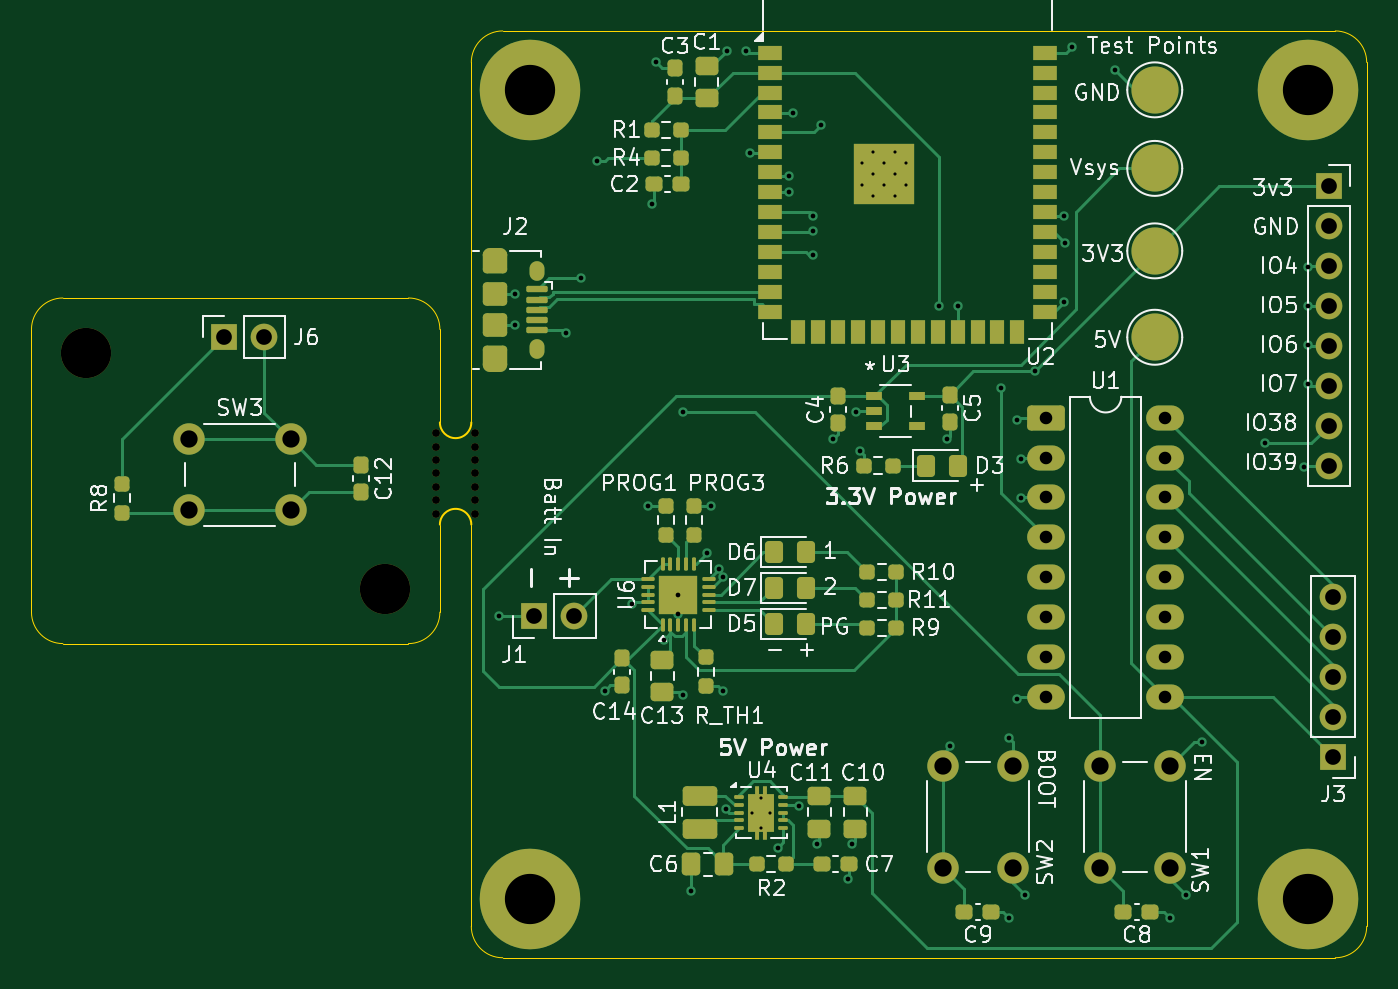
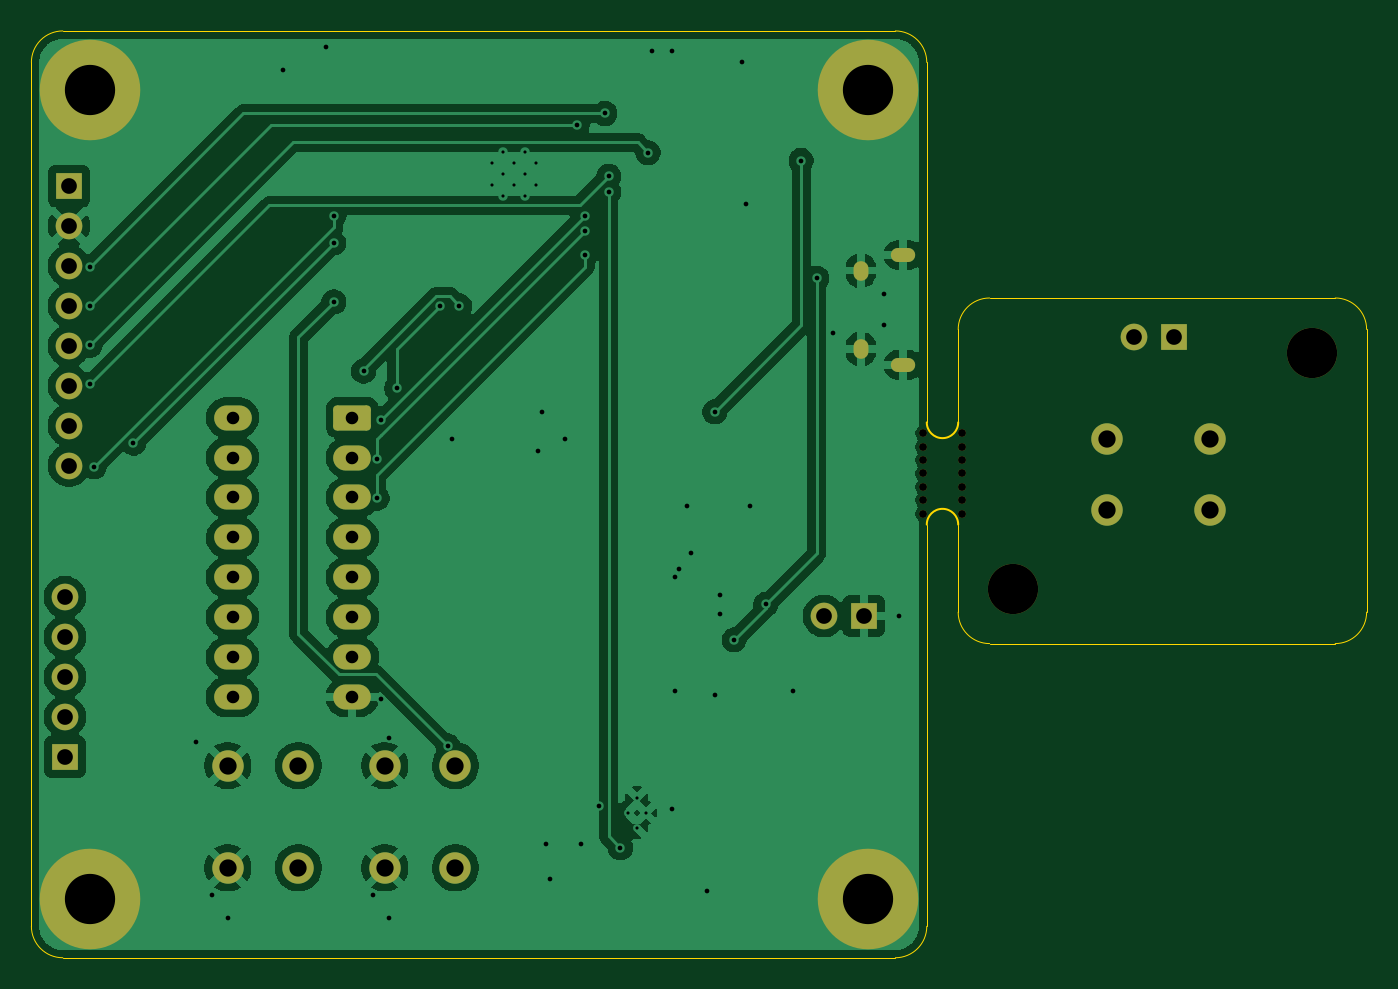
Circuit board: 11 layer files. Board 85.0 x 59.0 mm.
- bottom_copper: RFID_bikelock-B_Cu.gbr (102841 bytes)
- bottom_mask: RFID_bikelock-B_Mask.gbr (3461 bytes)
- paste: RFID_bikelock-B_Paste.gbr (456 bytes)
- bottom_silk: RFID_bikelock-B_Silkscreen.gbr (457 bytes)
- outline: RFID_bikelock-Edge_Cuts.gbr (1820 bytes)
- top_copper: RFID_bikelock-F_Cu.gbr (36054 bytes)
- top_mask: RFID_bikelock-F_Mask.gbr (11014 bytes)
- paste: RFID_bikelock-F_Paste.gbr (8413 bytes)
- top_silk: RFID_bikelock-F_Silkscreen.gbr (107428 bytes)
- drill: RFID_bikelock-NPTH.drl (646 bytes)
- drill: RFID_bikelock-PTH.drl (2963 bytes)

=== bottom_copper: RFID_bikelock-B_Cu.gbr (102841 bytes, source omitted) ===
=== bottom_mask: RFID_bikelock-B_Mask.gbr ===
%TF.GenerationSoftware,KiCad,Pcbnew,9.0.7*%
%TF.CreationDate,2026-04-23T16:24:15-04:00*%
%TF.ProjectId,RFID_bikelock,52464944-5f62-4696-9b65-6c6f636b2e6b,rev?*%
%TF.SameCoordinates,Original*%
%TF.FileFunction,Soldermask,Bot*%
%TF.FilePolarity,Negative*%
%FSLAX46Y46*%
G04 Gerber Fmt 4.6, Leading zero omitted, Abs format (unit mm)*
G04 Created by KiCad (PCBNEW 9.0.7) date 2026-04-23 16:24:15*
%MOMM*%
%LPD*%
G01*
G04 APERTURE LIST*
G04 Aperture macros list*
%AMRoundRect*
0 Rectangle with rounded corners*
0 $1 Rounding radius*
0 $2 $3 $4 $5 $6 $7 $8 $9 X,Y pos of 4 corners*
0 Add a 4 corners polygon primitive as box body*
4,1,4,$2,$3,$4,$5,$6,$7,$8,$9,$2,$3,0*
0 Add four circle primitives for the rounded corners*
1,1,$1+$1,$2,$3*
1,1,$1+$1,$4,$5*
1,1,$1+$1,$6,$7*
1,1,$1+$1,$8,$9*
0 Add four rect primitives between the rounded corners*
20,1,$1+$1,$2,$3,$4,$5,0*
20,1,$1+$1,$4,$5,$6,$7,0*
20,1,$1+$1,$6,$7,$8,$9,0*
20,1,$1+$1,$8,$9,$2,$3,0*%
G04 Aperture macros list end*
%ADD10R,1.700000X1.700000*%
%ADD11C,1.700000*%
%ADD12O,1.550000X0.890000*%
%ADD13O,0.950000X1.250000*%
%ADD14C,3.200000*%
%ADD15C,0.500000*%
%ADD16C,2.000000*%
%ADD17RoundRect,0.250000X-0.950000X-0.550000X0.950000X-0.550000X0.950000X0.550000X-0.950000X0.550000X0*%
%ADD18O,2.400000X1.600000*%
%ADD19C,6.400000*%
G04 APERTURE END LIST*
D10*
%TO.C,J6*%
X63250000Y-97475000D03*
D11*
X65790000Y-97475000D03*
%TD*%
D12*
%TO.C,J2*%
X80500000Y-92250000D03*
D13*
X83200000Y-93250000D03*
X83200000Y-98250000D03*
D12*
X80500000Y-99250000D03*
%TD*%
D14*
%TO.C,H5*%
X54500000Y-98500000D03*
%TD*%
D15*
%TO.C,REF\u002A\u002A*%
X76750000Y-108722000D03*
X79250000Y-108722000D03*
X76750000Y-107872000D03*
X79250000Y-107872000D03*
X76750000Y-107022000D03*
X79250000Y-107022000D03*
X76750000Y-106172000D03*
X79250000Y-106172000D03*
X76750000Y-105322000D03*
X79250000Y-105322000D03*
X76750000Y-104472000D03*
X79250000Y-104472000D03*
X76750000Y-103622000D03*
X79250000Y-103622000D03*
%TD*%
D16*
%TO.C,SW1*%
X123502000Y-124766000D03*
X123502000Y-131266000D03*
X119002000Y-124766000D03*
X119002000Y-131266000D03*
%TD*%
D10*
%TO.C,J1*%
X83014000Y-115242000D03*
D11*
X85554000Y-115242000D03*
%TD*%
D17*
%TO.C,U1*%
X115570000Y-102616000D03*
D18*
X115570000Y-105156000D03*
X115570000Y-107696000D03*
X115570000Y-110236000D03*
X115570000Y-112776000D03*
X115570000Y-115316000D03*
X115570000Y-117856000D03*
X115570000Y-120396000D03*
X123190000Y-120396000D03*
X123190000Y-117856000D03*
X123190000Y-115316000D03*
X123190000Y-112776000D03*
X123190000Y-110236000D03*
X123190000Y-107696000D03*
X123190000Y-105156000D03*
X123190000Y-102616000D03*
%TD*%
D19*
%TO.C,H2*%
X132250000Y-133250000D03*
%TD*%
D16*
%TO.C,SW2*%
X113502000Y-124766000D03*
X113502000Y-131266000D03*
X109002000Y-124766000D03*
X109002000Y-131266000D03*
%TD*%
D10*
%TO.C,J5*%
X133604000Y-87884000D03*
D11*
X133604000Y-90424000D03*
X133604000Y-92964000D03*
X133604000Y-95504000D03*
X133604000Y-98044000D03*
X133604000Y-100584000D03*
X133604000Y-103124000D03*
X133604000Y-105664000D03*
%TD*%
D19*
%TO.C,H4*%
X82750000Y-133250000D03*
%TD*%
%TO.C,H3*%
X132250000Y-81750000D03*
%TD*%
%TO.C,H1*%
X82750000Y-81750000D03*
%TD*%
D10*
%TO.C,J3*%
X133858000Y-124206000D03*
D11*
X133858000Y-121666000D03*
X133858000Y-119126000D03*
X133858000Y-116586000D03*
X133858000Y-114046000D03*
%TD*%
D14*
%TO.C,H6*%
X73500000Y-113500000D03*
%TD*%
D16*
%TO.C,SW3*%
X61000000Y-104000000D03*
X67500000Y-104000000D03*
X61000000Y-108500000D03*
X67500000Y-108500000D03*
%TD*%
M02*

=== paste: RFID_bikelock-B_Paste.gbr ===
%TF.GenerationSoftware,KiCad,Pcbnew,9.0.7*%
%TF.CreationDate,2026-04-23T16:24:15-04:00*%
%TF.ProjectId,RFID_bikelock,52464944-5f62-4696-9b65-6c6f636b2e6b,rev?*%
%TF.SameCoordinates,Original*%
%TF.FileFunction,Paste,Bot*%
%TF.FilePolarity,Positive*%
%FSLAX46Y46*%
G04 Gerber Fmt 4.6, Leading zero omitted, Abs format (unit mm)*
G04 Created by KiCad (PCBNEW 9.0.7) date 2026-04-23 16:24:15*
%MOMM*%
%LPD*%
G01*
G04 APERTURE LIST*
G04 APERTURE END LIST*
M02*

=== bottom_silk: RFID_bikelock-B_Silkscreen.gbr ===
%TF.GenerationSoftware,KiCad,Pcbnew,9.0.7*%
%TF.CreationDate,2026-04-23T16:24:15-04:00*%
%TF.ProjectId,RFID_bikelock,52464944-5f62-4696-9b65-6c6f636b2e6b,rev?*%
%TF.SameCoordinates,Original*%
%TF.FileFunction,Legend,Bot*%
%TF.FilePolarity,Positive*%
%FSLAX46Y46*%
G04 Gerber Fmt 4.6, Leading zero omitted, Abs format (unit mm)*
G04 Created by KiCad (PCBNEW 9.0.7) date 2026-04-23 16:24:15*
%MOMM*%
%LPD*%
G01*
G04 APERTURE LIST*
G04 APERTURE END LIST*
M02*

=== outline: RFID_bikelock-Edge_Cuts.gbr ===
%TF.GenerationSoftware,KiCad,Pcbnew,9.0.7*%
%TF.CreationDate,2026-04-23T16:24:15-04:00*%
%TF.ProjectId,RFID_bikelock,52464944-5f62-4696-9b65-6c6f636b2e6b,rev?*%
%TF.SameCoordinates,Original*%
%TF.FileFunction,Profile,NP*%
%FSLAX46Y46*%
G04 Gerber Fmt 4.6, Leading zero omitted, Abs format (unit mm)*
G04 Created by KiCad (PCBNEW 9.0.7) date 2026-04-23 16:24:15*
%MOMM*%
%LPD*%
G01*
G04 APERTURE LIST*
%TA.AperFunction,Profile*%
%ADD10C,0.050000*%
%TD*%
%TA.AperFunction,Profile*%
%ADD11C,0.100000*%
%TD*%
G04 APERTURE END LIST*
D10*
X77000000Y-97000000D02*
X77000000Y-102922000D01*
X81000000Y-137000000D02*
G75*
G02*
X79000000Y-135000000I0J2000000D01*
G01*
X51000000Y-115000000D02*
X51000000Y-97000000D01*
X79000000Y-109422000D02*
X79000000Y-135000000D01*
X77000000Y-115000000D02*
G75*
G02*
X75000000Y-117000000I-2000000J0D01*
G01*
X134000000Y-78000000D02*
X81000000Y-78000000D01*
X79000000Y-80000000D02*
G75*
G02*
X81000000Y-78000000I2000000J0D01*
G01*
X79000000Y-80000000D02*
X79000000Y-102922000D01*
X53000000Y-117000000D02*
G75*
G02*
X51000000Y-115000000I0J2000000D01*
G01*
X75000000Y-117000000D02*
X53000000Y-117000000D01*
X51000000Y-97000000D02*
G75*
G02*
X53000000Y-95000000I2000000J0D01*
G01*
X136000000Y-135000000D02*
X136000000Y-80000000D01*
X81000000Y-137000000D02*
X134000000Y-137000000D01*
X136000000Y-135000000D02*
G75*
G02*
X134000000Y-137000000I-2000000J0D01*
G01*
X77000000Y-109422000D02*
X77000000Y-115000000D01*
X134000000Y-78000000D02*
G75*
G02*
X136000000Y-80000000I0J-2000000D01*
G01*
X75000000Y-95000000D02*
G75*
G02*
X77000000Y-97000000I0J-2000000D01*
G01*
X53000000Y-95000000D02*
X75000000Y-95000000D01*
D11*
%TO.C,REF\u002A\u002A*%
X77000000Y-109422000D02*
G75*
G02*
X79000000Y-109422000I1000000J0D01*
G01*
X79000000Y-102922000D02*
G75*
G02*
X77000000Y-102922000I-1000000J0D01*
G01*
%TD*%
M02*

=== top_copper: RFID_bikelock-F_Cu.gbr (36054 bytes, source omitted) ===
=== top_mask: RFID_bikelock-F_Mask.gbr (11014 bytes, source omitted) ===
=== paste: RFID_bikelock-F_Paste.gbr (8413 bytes, source omitted) ===
=== top_silk: RFID_bikelock-F_Silkscreen.gbr (107428 bytes, source omitted) ===
=== drill: RFID_bikelock-NPTH.drl ===
M48
; DRILL file {KiCad 9.0.7} date 2026-04-23T16:24:26-0400
; FORMAT={-:-/ absolute / metric / decimal}
; #@! TF.CreationDate,2026-04-23T16:24:26-04:00
; #@! TF.GenerationSoftware,Kicad,Pcbnew,9.0.7
; #@! TF.FileFunction,NonPlated,1,2,NPTH
FMAT,2
METRIC
; #@! TA.AperFunction,NonPlated,NPTH,ComponentDrill
T1C0.500
; #@! TA.AperFunction,NonPlated,NPTH,ComponentDrill
T2C3.200
%
G90
G05
T1
X76.75Y-103.622
X76.75Y-104.472
X76.75Y-105.322
X76.75Y-106.172
X76.75Y-107.022
X76.75Y-107.872
X76.75Y-108.722
X79.25Y-103.622
X79.25Y-104.472
X79.25Y-105.322
X79.25Y-106.172
X79.25Y-107.022
X79.25Y-107.872
X79.25Y-108.722
T2
X54.5Y-98.5
X73.5Y-113.5
M30

=== drill: RFID_bikelock-PTH.drl ===
M48
; DRILL file {KiCad 9.0.7} date 2026-04-23T16:24:26-0400
; FORMAT={-:-/ absolute / metric / decimal}
; #@! TF.CreationDate,2026-04-23T16:24:26-04:00
; #@! TF.GenerationSoftware,Kicad,Pcbnew,9.0.7
; #@! TF.FileFunction,Plated,1,2,PTH
FMAT,2
METRIC
; #@! TA.AperFunction,Plated,PTH,ComponentDrill
T1C0.200
; #@! TA.AperFunction,Plated,PTH,ViaDrill
T2C0.300
; #@! TA.AperFunction,Plated,PTH,ComponentDrill
T3C0.500
; #@! TA.AperFunction,Plated,PTH,ComponentDrill
T4C0.550
; #@! TA.AperFunction,Plated,PTH,ComponentDrill
T5C0.800
; #@! TA.AperFunction,Plated,PTH,ComponentDrill
T6C1.000
; #@! TA.AperFunction,Plated,PTH,ComponentDrill
T7C1.100
; #@! TA.AperFunction,Plated,PTH,ComponentDrill
T8C3.200
%
G90
G05
T1
X96.894Y-127.762
X97.469Y-126.812
X97.469Y-128.712
X98.044Y-127.762
X103.88Y-86.4
X103.88Y-87.8
X104.58Y-85.7
X104.58Y-87.1
X104.58Y-88.5
X105.28Y-86.4
X105.28Y-87.8
X105.98Y-85.7
X105.98Y-87.1
X105.98Y-88.5
X106.68Y-86.4
X106.68Y-87.8
T2
X80.75Y-115.25
X81.75Y-94.75
X81.75Y-96.75
X85.0Y-97.25
X86.0Y-93.75
X87.0Y-86.25
X87.5Y-120.0
X89.25Y-114.5
X90.25Y-108.25
X90.5Y-89.0
X90.75Y-80.0
X91.25Y-116.75
X92.179Y-113.877
X92.185Y-115.103
X92.5Y-102.25
X92.5Y-120.25
X93.0Y-132.75
X94.0Y-111.25
X94.25Y-108.25
X94.75Y-112.25
X95.0Y-112.75
X95.0Y-120.0
X95.198Y-127.552
X95.25Y-79.25
X96.5Y-79.25
X96.75Y-85.75
X98.5Y-130.0
X99.25Y-87.25
X99.25Y-88.25
X99.5Y-83.25
X99.85Y-127.362
X100.75Y-89.75
X100.75Y-90.75
X100.75Y-92.25
X101.0Y-129.75
X101.25Y-84.0
X102.0Y-104.0
X103.0Y-132.0
X103.25Y-129.75
X103.5Y-102.25
X103.75Y-104.75
X108.75Y-95.5
X109.25Y-104.0
X109.5Y-123.5
X110.0Y-95.5
X112.75Y-100.75
X113.25Y-123.0
X113.25Y-134.5
X113.75Y-102.75
X113.75Y-120.5
X114.0Y-105.25
X114.0Y-107.75
X114.25Y-133.0
X114.856Y-99.651
X116.75Y-89.75
X116.75Y-95.25
X116.762Y-91.497
X117.25Y-79.0
X120.0Y-80.5
X123.5Y-134.5
X124.5Y-133.0
X125.5Y-123.25
X129.5Y-104.25
X132.0Y-105.75
X132.25Y-93.0
X132.25Y-95.5
X132.25Y-98.0
X132.25Y-100.5
T5
X115.57Y-102.616
X115.57Y-105.156
X115.57Y-107.696
X115.57Y-110.236
X115.57Y-112.776
X115.57Y-115.316
X115.57Y-117.856
X115.57Y-120.396
X123.19Y-102.616
X123.19Y-105.156
X123.19Y-107.696
X123.19Y-110.236
X123.19Y-112.776
X123.19Y-115.316
X123.19Y-117.856
X123.19Y-120.396
T6
X63.25Y-97.475
X65.79Y-97.475
X83.014Y-115.242
X85.554Y-115.242
X133.604Y-87.884
X133.604Y-90.424
X133.604Y-92.964
X133.604Y-95.504
X133.604Y-98.044
X133.604Y-100.584
X133.604Y-103.124
X133.604Y-105.664
X133.858Y-114.046
X133.858Y-116.586
X133.858Y-119.126
X133.858Y-121.666
X133.858Y-124.206
T7
X61.0Y-104.0
X61.0Y-108.5
X67.5Y-104.0
X67.5Y-108.5
X109.002Y-124.766
X109.002Y-131.266
X113.502Y-124.766
X113.502Y-131.266
X119.002Y-124.766
X119.002Y-131.266
X123.502Y-124.766
X123.502Y-131.266
T8
X82.75Y-81.75
X82.75Y-133.25
X132.25Y-81.75
X132.25Y-133.25
T3
G00X80.825Y-92.25
M15
G01X80.175Y-92.25
M16
G05
G00X80.825Y-99.25
M15
G01X80.175Y-99.25
M16
G05
T4
G00X83.2Y-93.1
M15
G01X83.2Y-93.4
M16
G05
G00X83.2Y-98.1
M15
G01X83.2Y-98.4
M16
G05
M30
